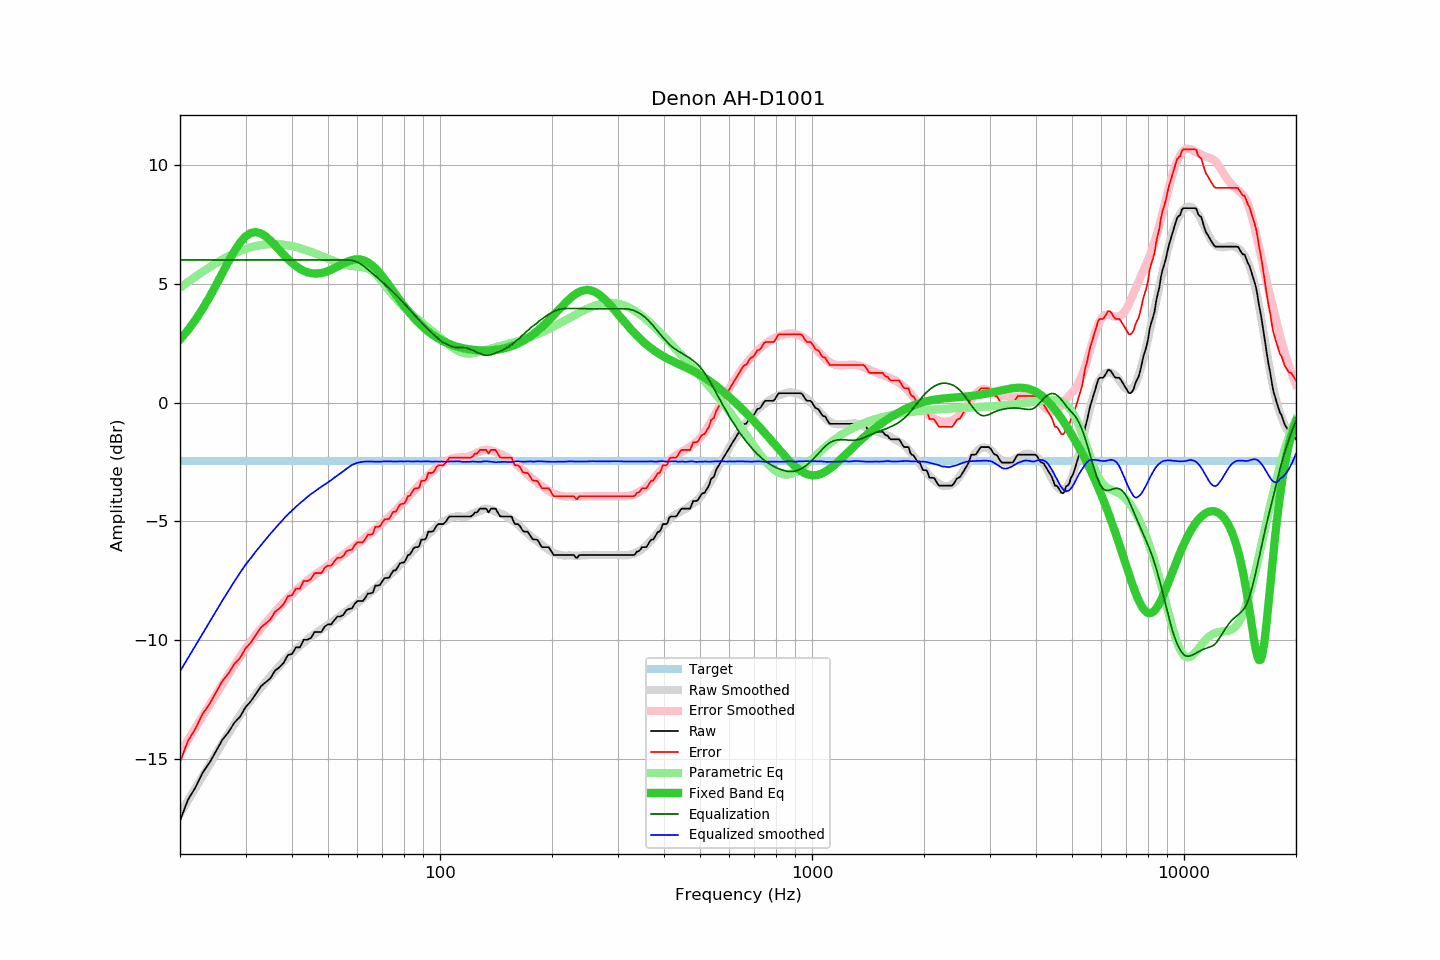

The table this chart was drawn from, first rows:
frequency, raw, error, smoothed, error_smoothed, equalization, parametric_eq, equalized_raw, equalized_smoothed, target
20, -17.61, -15.13, -17.32, -14.76, 6.00, 2.65, -11.61, -11.32, -2.48
21, -16.73, -14.25, -16.76, -14.22, 6.00, 3.05, -10.73, -10.76, -2.48
22, -16.21, -13.73, -16.23, -13.70, 6.00, 3.48, -10.21, -10.23, -2.48
23, -15.59, -13.11, -15.72, -13.21, 6.00, 3.94, -9.59, -9.72, -2.48
24, -15.17, -12.69, -15.24, -12.74, 6.00, 4.43, -9.17, -9.24, -2.48
25, -14.68, -12.20, -14.78, -12.28, 6.00, 4.94, -8.68, -8.78, -2.48
26, -14.20, -11.72, -14.34, -11.86, 6.00, 5.45, -8.20, -8.34, -2.48
27, -13.88, -11.40, -13.93, -11.45, 6.00, 5.94, -7.88, -7.93, -2.48
28, -13.48, -11.00, -13.53, -11.06, 6.00, 6.37, -7.48, -7.53, -2.48
29, -13.23, -10.75, -13.17, -10.70, 6.00, 6.73, -7.23, -7.17, -2.48
30, -12.83, -10.35, -12.82, -10.36, 6.00, 6.99, -6.83, -6.82, -2.48
31, -12.58, -10.10, -12.55, -10.06, 6.00, 7.14, -6.58, -6.55, -2.48
32, -12.26, -9.78, -12.26, -9.78, 6.00, 7.18, -6.26, -6.26, -2.48
33, -11.95, -9.47, -12.01, -9.52, 6.00, 7.12, -5.95, -6.01, -2.48
34, -11.78, -9.30, -11.76, -9.27, 6.00, 6.99, -5.78, -5.76, -2.48
35, -11.61, -9.13, -11.52, -9.04, 6.00, 6.82, -5.61, -5.52, -2.48
36, -11.29, -8.81, -11.31, -8.82, 6.00, 6.62, -5.29, -5.31, -2.48
37, -11.15, -8.67, -11.10, -8.61, 6.00, 6.42, -5.15, -5.10, -2.48
38, -10.96, -8.48, -10.90, -8.42, 6.00, 6.22, -4.96, -4.90, -2.48
39, -10.63, -8.15, -10.71, -8.24, 6.00, 6.04, -4.63, -4.71, -2.48
40, -10.59, -8.11, -10.55, -8.07, 6.00, 5.88, -4.59, -4.55, -2.48
41, -10.31, -7.83, -10.39, -7.91, 6.00, 5.74, -4.31, -4.39, -2.48
42, -10.31, -7.83, -10.24, -7.76, 6.00, 5.63, -4.31, -4.24, -2.48
43, -9.99, -7.51, -10.11, -7.62, 6.00, 5.54, -3.99, -4.11, -2.48
44, -9.99, -7.51, -9.97, -7.50, 6.00, 5.48, -3.99, -3.97, -2.48
45, -9.91, -7.43, -9.85, -7.38, 6.00, 5.45, -3.91, -3.85, -2.48
46, -9.66, -7.18, -9.75, -7.26, 6.00, 5.43, -3.66, -3.75, -2.48
47, -9.66, -7.18, -9.64, -7.16, 6.00, 5.43, -3.66, -3.64, -2.48
48, -9.66, -7.18, -9.54, -7.06, 6.00, 5.45, -3.66, -3.54, -2.48
49, -9.43, -6.95, -9.45, -6.96, 6.00, 5.49, -3.43, -3.45, -2.48
50, -9.34, -6.86, -9.36, -6.87, 6.00, 5.54, -3.34, -3.36, -2.48
51, -9.34, -6.86, -9.26, -6.77, 6.00, 5.59, -3.34, -3.26, -2.48
52, -9.16, -6.68, -9.16, -6.68, 6.00, 5.66, -3.16, -3.16, -2.48
53, -9.01, -6.53, -9.07, -6.59, 6.00, 5.72, -3.01, -3.07, -2.48
54, -9.01, -6.53, -8.98, -6.50, 6.00, 5.79, -3.01, -2.98, -2.48
55, -8.94, -6.46, -8.88, -6.40, 6.00, 5.85, -2.94, -2.88, -2.48
56, -8.74, -6.26, -8.79, -6.31, 6.00, 5.91, -2.74, -2.79, -2.48
57, -8.69, -6.21, -8.70, -6.22, 6.00, 5.96, -2.69, -2.70, -2.48
58, -8.67, -6.19, -8.61, -6.13, 5.98, 6.00, -2.68, -2.63, -2.48
59, -8.47, -5.99, -8.53, -6.05, 5.95, 6.02, -2.52, -2.58, -2.48
60, -8.36, -5.88, -8.44, -5.96, 5.90, 6.03, -2.45, -2.54, -2.48
61, -8.36, -5.88, -8.35, -5.87, 5.84, 6.02, -2.51, -2.51, -2.48
62, -8.36, -5.88, -8.27, -5.78, 5.77, 6.00, -2.59, -2.50, -2.48
63, -8.22, -5.74, -8.17, -5.69, 5.69, 5.96, -2.53, -2.48, -2.48
64, -8.04, -5.56, -8.08, -5.60, 5.60, 5.90, -2.44, -2.48, -2.48
65, -8.04, -5.56, -8.00, -5.51, 5.51, 5.83, -2.53, -2.48, -2.48
66, -8.00, -5.52, -7.91, -5.42, 5.42, 5.74, -2.57, -2.49, -2.48
67, -7.71, -5.23, -7.82, -5.34, 5.34, 5.65, -2.37, -2.48, -2.48
68, -7.71, -5.23, -7.73, -5.25, 5.25, 5.54, -2.46, -2.49, -2.48
69, -7.68, -5.20, -7.65, -5.16, 5.16, 5.43, -2.52, -2.49, -2.48
70, -7.52, -5.04, -7.55, -5.07, 5.07, 5.31, -2.45, -2.48, -2.48
71, -7.39, -4.91, -7.45, -4.98, 4.98, 5.18, -2.41, -2.47, -2.48
72, -7.39, -4.91, -7.37, -4.89, 4.89, 5.06, -2.50, -2.48, -2.48
73, -7.37, -4.89, -7.28, -4.81, 4.81, 4.93, -2.56, -2.48, -2.48
74, -7.21, -4.73, -7.20, -4.72, 4.72, 4.80, -2.49, -2.48, -2.48
75, -7.07, -4.59, -7.11, -4.63, 4.63, 4.67, -2.44, -2.48, -2.48
76, -7.07, -4.59, -7.02, -4.54, 4.54, 4.54, -2.53, -2.48, -2.48
77, -6.93, -4.45, -6.94, -4.45, 4.45, 4.42, -2.48, -2.48, -2.48
78, -6.78, -4.30, -6.83, -4.36, 4.36, 4.30, -2.42, -2.47, -2.48
79, -6.74, -4.26, -6.75, -4.27, 4.27, 4.18, -2.47, -2.48, -2.48
... 553 more rows
